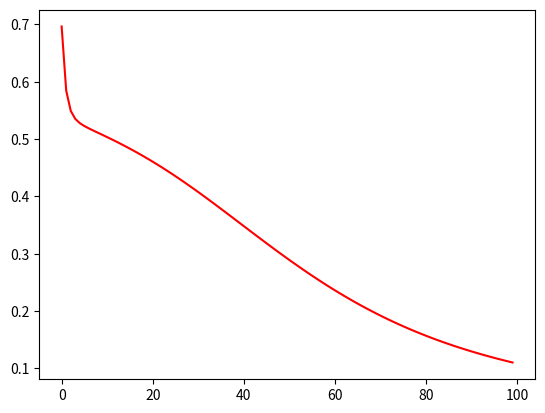

This chart was generated by the following Python code:
# -*- coding: utf-8 -*-

import numpy as np
import matplotlib.pyplot as plt


def sigmoid(A):
  return 1.0 / (1.0 + np.exp(-A))


def cross_entropy_loss(Y, Y_hat):
  return -(Y * np.log(Y_hat) + (1 - Y) * np.log(1 - Y_hat))


def empirical_risk(Y, Y_hat):
  s = Y.size
  return (1.0 / s) * np.ones((1, s)).dot(cross_entropy_loss(Y, Y_hat))[0][0]


class Neural_Network():
  
  def __init__(self, alpha=1.0):
    self.W1 = np.array([[1, 0],
                        [0, 1]])
    
    self.b1 = np.array([[0, 0]])

    self.W2 = np.array([[1],
                        [-1]])

    self.b2 = np.array([[0]])
    
    print("Trainable Parameters:", self.count_trainable_parameters())
    
    self.alpha = alpha
    
    self.Z1 = None
    self.A1 = None
    self.Z2 = None
    self.A2 = None
    
    self.grad_W2 = None
    self.grad_b2 = None
    self.grad_W1 = None
    self.grad_b1 = None


  def count_trainable_parameters(self):
    return self.W1.size + self.b1.size + self.W2.size + self.b2.size
  
  def forward(self, X):
    n = X.shape[0]
    self.Z1 = X.dot(self.W1) + np.ones((n, 1)).dot(self.b1)
    self.A1 = sigmoid(self.Z1)
    self.Z2 = self.A1.dot(self.W2) + np.ones((n, 1)).dot(self.b2)
    self.A2 = sigmoid(self.Z2)
    return self.A2
  
  def backward(self, X, Y):
    n = Y.shape[0]
    dLdZ2 = (1.0 / n) * (self.A2 - Y).transpose()
    self.grad_W2 = dLdZ2.dot(self.A1)
    self.grad_b2 = dLdZ2.dot(np.ones((n, 1)))
    self.grad_W1 = (dLdZ2.transpose().dot(self.W2.transpose()) * self.A1 * \
                    (1 - self.A1)).transpose().dot(X)
    self.grad_b1 = (dLdZ2.transpose().dot(self.W2.transpose()) * self.A1 * \
                    (1 - self.A1)).transpose().dot(np.ones((n, 1)))
  
  def update_weights(self):
    self.W2 = self.W2 - self.alpha * self.grad_W2.transpose()
    self.b2 = self.b2 - self.alpha * self.grad_b2.transpose()
    self.W1 = self.W1 - self.alpha * self.grad_W1.transpose()
    self.b1 = self.b1 - self.alpha * self.grad_b1.transpose()
  
  def gradient_descent(self, X, Y, number_of_steps):
    empirical_risk_logging = list()
    for step in range(number_of_steps):
      Y_hat = self.forward(X)
      self.backward(X, Y)
      self.update_weights()
      empirical_risk_logging.append(empirical_risk(Y, Y_hat))
    plt.plot(list(range(number_of_steps)), empirical_risk_logging, color="red")
    plt.show()

    
if __name__ == "__main__":
  
  X = np.array([[0, 0],
                [0, 1],
                [1, 0],
                [1, 1]])
  
  Y = np.array([[0],
                [1],
                [1],
                [1]])
  
  model = Neural_Network(alpha=1.0)
  
  model.gradient_descent(X, Y, number_of_steps=100)